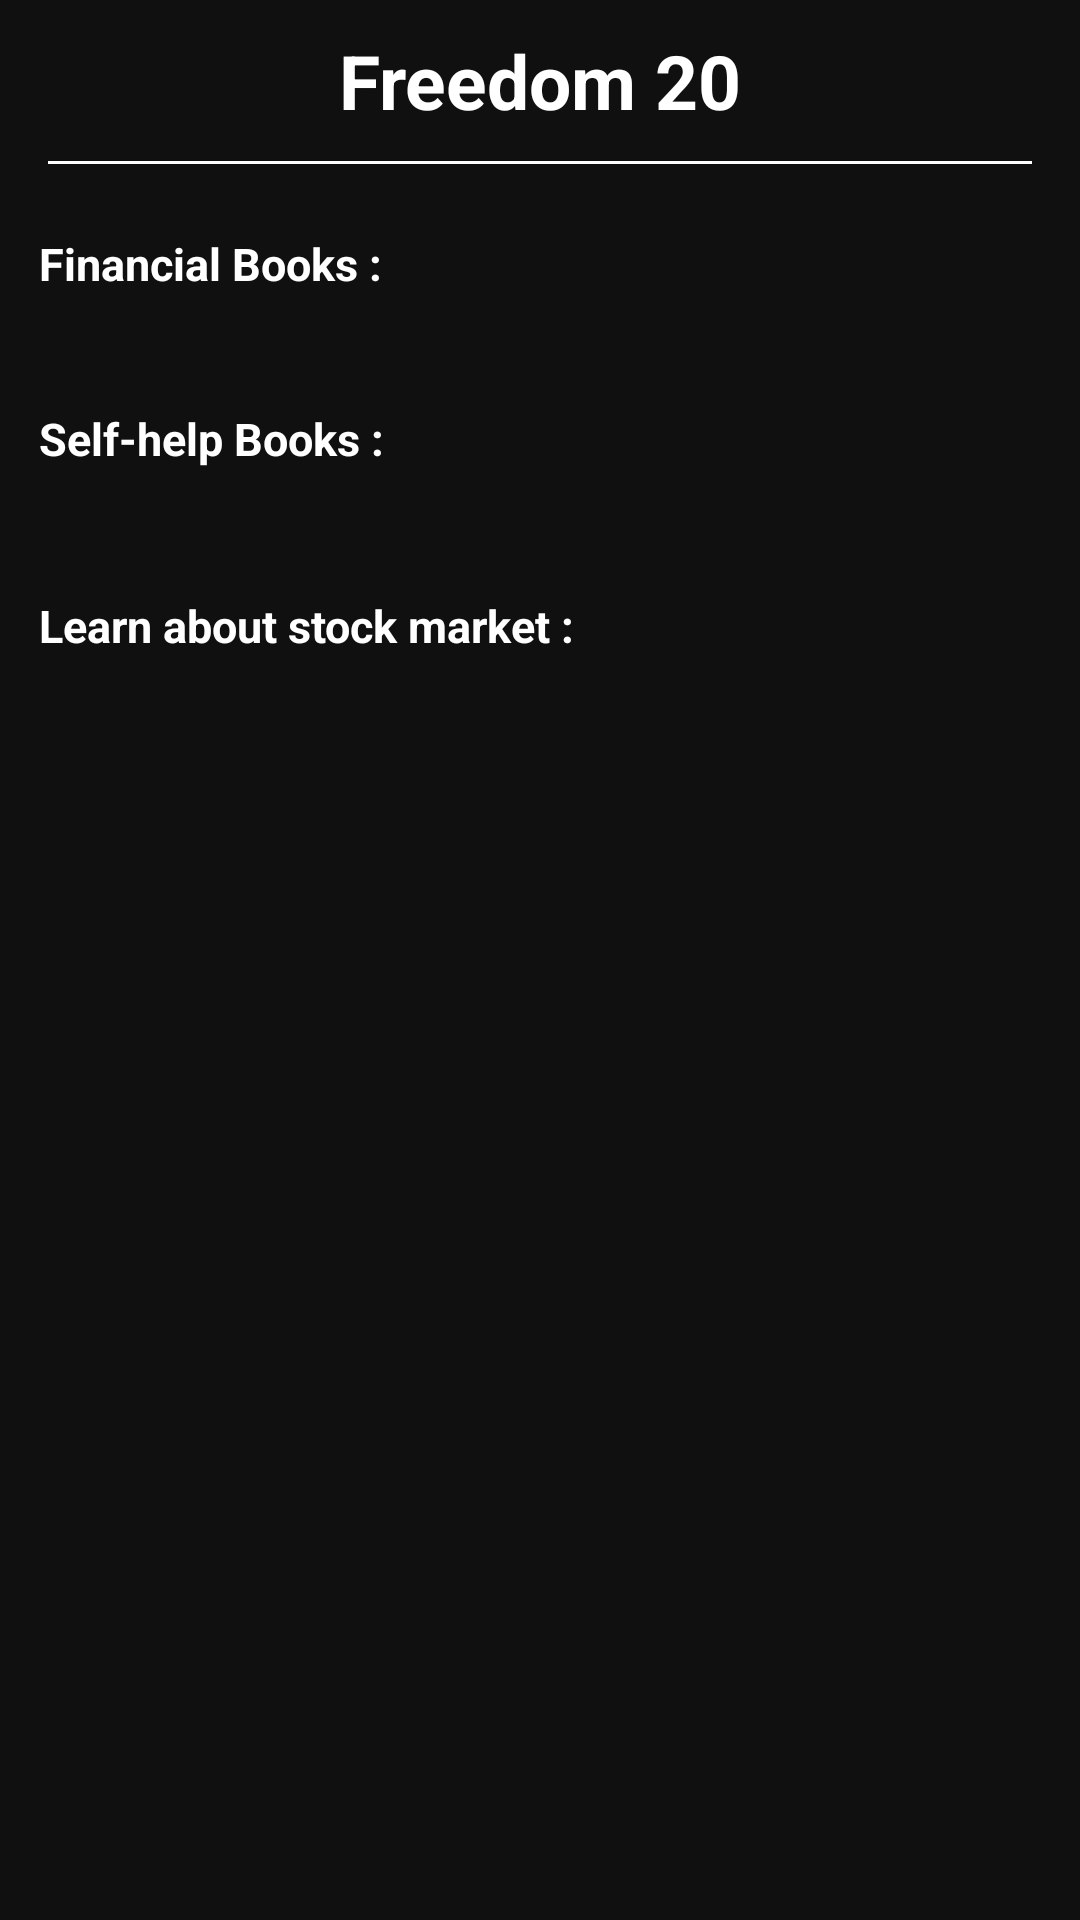

Android layout source for this screen:
<!-- AndroidManifest.xml: application theme Theme.Freedom20 -->
<!-- res/layout/fragment_qn_a.xml -->
<?xml version="1.0" encoding="utf-8"?>
<LinearLayout xmlns:android="http://schemas.android.com/apk/res/android"
    xmlns:app="http://schemas.android.com/apk/res-auto"
    xmlns:tools="http://schemas.android.com/tools"
    android:layout_width="match_parent"
    android:layout_height="wrap_content"
    android:background="@color/Darkgrey"
    android:orientation="vertical"
    tools:context=".fragments.fragments.QnAFragment">


    <androidx.core.widget.NestedScrollView
        android:layout_width="match_parent"
        android:layout_height="wrap_content">

        <LinearLayout
            android:layout_width="match_parent"
            android:layout_height="wrap_content"
            android:orientation="vertical">

            <TextView
                android:layout_width="match_parent"
                android:layout_height="wrap_content"
                android:background="@color/Darkgrey"
                android:gravity="center_horizontal"
                android:padding="10dp"
                android:text="Freedom 20"
                android:textColor="@color/white"
                android:textSize="25dp"
                android:textStyle="bold" />

            <View
                android:id="@+id/view2"
                android:layout_width="match_parent"
                android:layout_height="1dp"
                android:layout_marginStart="16dp"
                android:layout_marginEnd="16dp"
                android:background="@color/white" />


            <TextView
                android:layout_width="match_parent"
                android:layout_height="wrap_content"
                android:layout_marginTop="20dp"
                android:layout_marginStart="10dp"
                android:background="@color/Darkgrey"
                android:padding="3dp"
                android:text="Financial Books :"
                android:textColor="@color/white"
                android:textSize="15dp"
                android:textStyle="bold" />

            <androidx.recyclerview.widget.RecyclerView
                android:id="@+id/books1"
                android:layout_width="match_parent"
                android:layout_height="wrap_content"
                android:layout_margin="10dp"
                android:padding="5dp"
                android:background="@color/Darkgrey"
                android:orientation="horizontal" />

            <TextView
                android:layout_width="match_parent"
                android:layout_height="wrap_content"
                android:layout_marginStart="10dp"
                android:layout_marginTop="2dp"
                android:layout_marginBottom="4dp"
                android:background="@color/Darkgrey"
                android:padding="3dp"
                android:text="Self-help Books :"
                android:textColor="@color/white"
                android:textSize="15dp"
                android:textStyle="bold" />

            <androidx.recyclerview.widget.RecyclerView
                android:id="@+id/books2"
                android:layout_width="match_parent"
                android:layout_height="wrap_content"
                android:layout_margin="10dp"
                android:padding="5dp"
                android:background="@color/Darkgrey"
                android:orientation="horizontal" />

            <TextView
                android:layout_width="match_parent"
                android:layout_height="wrap_content"
                android:layout_marginStart="10dp"
                android:layout_marginTop="2dp"
                android:layout_marginBottom="4dp"
                android:background="@color/Darkgrey"
                android:padding="3dp"
                android:text="Learn about stock market :"
                android:textColor="@color/white"
                android:textSize="15dp"
                android:textStyle="bold" />



            <androidx.recyclerview.widget.RecyclerView
                android:id="@+id/BooksRv"
                android:layout_width="match_parent"
                android:layout_height="wrap_content"
                android:nestedScrollingEnabled="false"
                android:layout_margin="5dp" />


        </LinearLayout>
    </androidx.core.widget.NestedScrollView>
</LinearLayout>
<!-- resources referenced by this layout -->
<resources>
  <color name="Darkgrey">#101010</color>
  <color name="white">#FFFFFFFF</color>
  <style name="Theme.Freedom20" parent="Theme.MaterialComponents.DayNight.NoActionBar">
          
          <item name="colorPrimary">@color/green</item>
          <item name="colorPrimaryVariant">@color/green</item>
          <item name="colorOnPrimary">@color/cherryRed</item>
          
          <item name="colorSecondary">@color/teal_200</item>
          <item name="colorSecondaryVariant">@color/teal_700</item>
          <item name="colorOnSecondary">@color/black</item>
          
          <item name="android:statusBarColor" tools:targetApi="l">?attr/colorPrimaryVariant</item>
          
      </style>
  <color name="green">#0C3B2E</color>
  <color name="cherryRed">#E42446</color>
  <color name="teal_200">#FF03DAC5</color>
  <color name="teal_700">#FF018786</color>
  <color name="black">#FF000000</color>
</resources>
